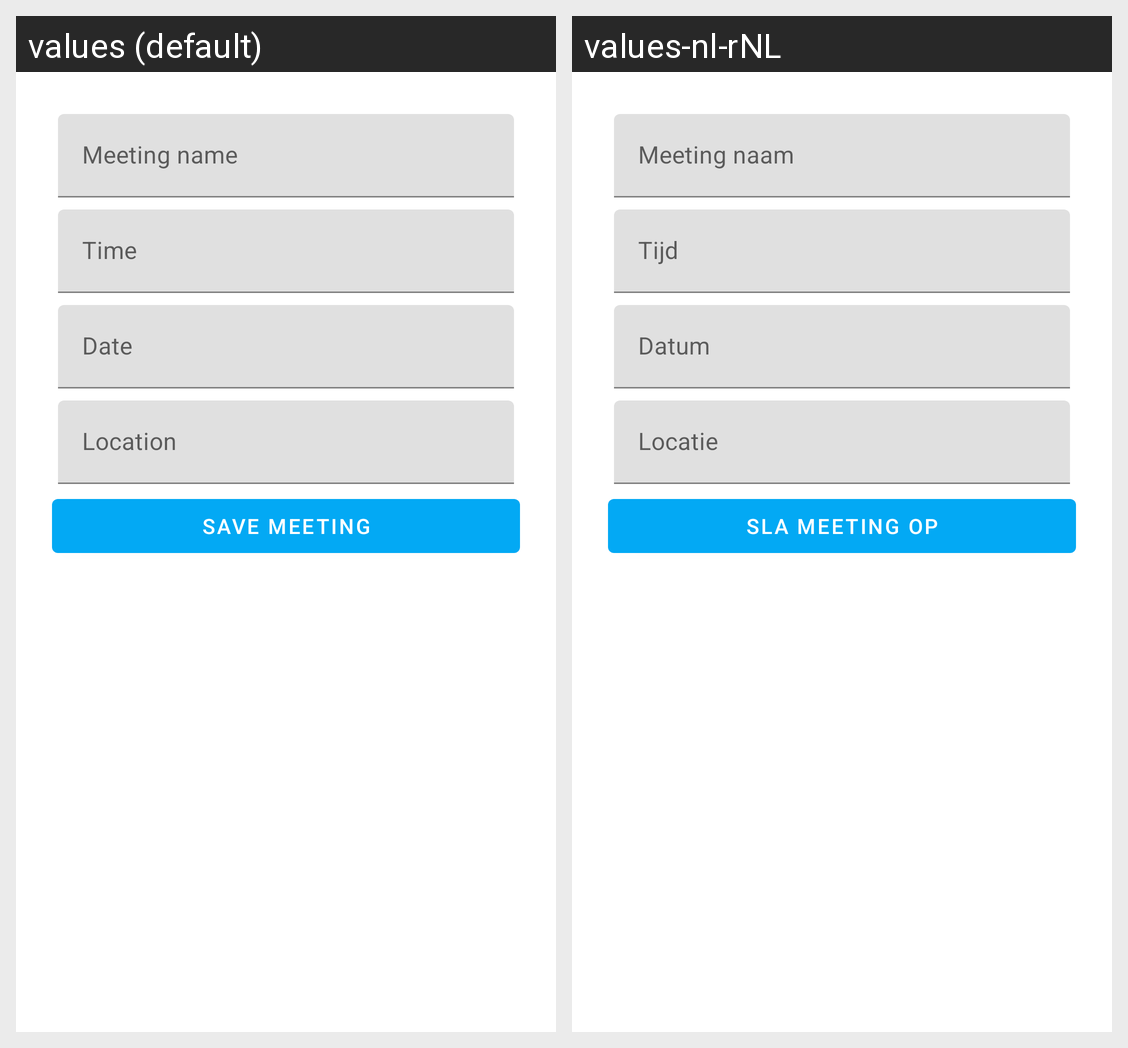

This grid shows one Android layout under two languages. Give, for every string resource on the screen, its name, the default text and each shown locale's text.
Android screen res/layout/fragment_meet_add.xml rendered under 2 locales, left to right: values (default), values-nl-rNL. Device: Nexus 5 (rendered at 1080×1920; each locale shown at half size, 540×960, under a caption strip naming it); theme AppTheme.
Strings drawn on this screen, with the default value and each locale's value (text and hints the layout hard-codes, and strings that could not be matched under every locale, appear in the picture but are not listed):

hint_meeting_name
  values: Meeting name
  values-nl-rNL: Meeting naam

hint_meeting_time
  values: Time
  values-nl-rNL: Tijd

hint_meeting_date
  values: Date
  values-nl-rNL: Datum

hint_meeting_location
  values: Location
  values-nl-rNL: Locatie

save_meeting
  values: Save meeting
  values-nl-rNL: Sla meeting op
